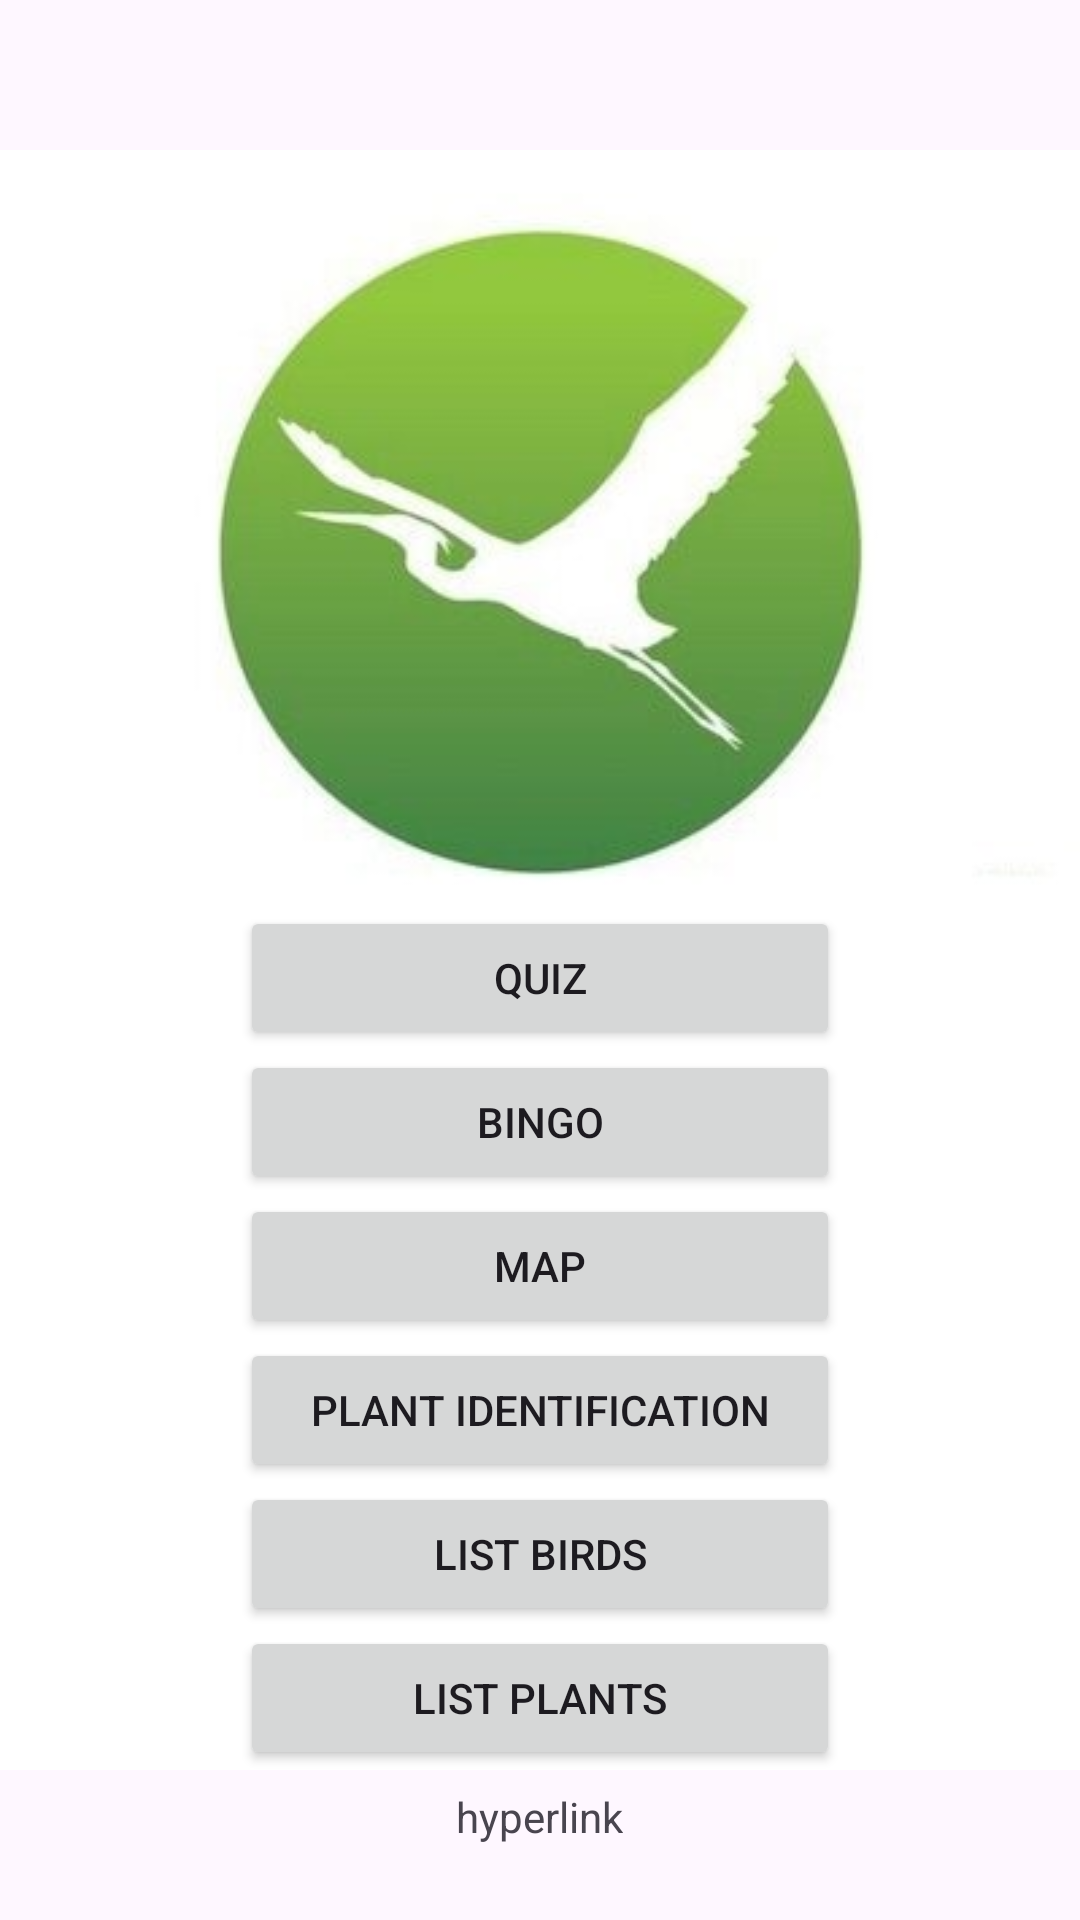

Layout XML and referenced resources for this Android screen:
<!-- AndroidManifest.xml: application theme Theme.ICNature -->
<!-- res/layout/activity_main.xml -->
<?xml version="1.0" encoding="utf-8"?>
<RelativeLayout xmlns:android="http://schemas.android.com/apk/res/android"
    xmlns:app="http://schemas.android.com/apk/res-auto"
    xmlns:tools="http://schemas.android.com/tools"
    android:layout_width="match_parent"
    android:layout_height="match_parent"
    tools:context=".MainActivity">

    <ImageView
        android:id="@+id/imageView"
        android:layout_width="match_parent"
        android:layout_height="match_parent"
        app:srcCompat="@mipmap/new_20intaka_20logo_20_1__2__400x400" />

    <Button
        android:id="@+id/buttonQuiz"
        android:layout_width="200dp"
        android:layout_height="wrap_content"
        android:layout_above="@id/buttonBingo"
        android:layout_centerHorizontal="true"
        android:text="Quiz" />

    <Button
        android:id="@+id/buttonBingo"
        android:layout_width="200dp"
        android:layout_height="wrap_content"
        android:layout_above="@id/buttonMap"
        android:layout_centerHorizontal="true"
        android:text="Bingo" />

    <Button
        android:id="@+id/buttonMap"
        android:layout_width="200dp"
        android:layout_height="wrap_content"
        android:layout_above="@id/buttonPID"
        android:layout_centerHorizontal="true"
        android:text="Map" />


    <Button
        android:id="@+id/buttonPID"
        android:layout_width="200dp"
        android:layout_height="wrap_content"
        android:layout_centerHorizontal="true"
        android:layout_above="@id/buttonLB"

        android:text="Plant Identification" />

    <Button
        android:id="@+id/buttonLB"
        android:layout_width="200dp"
        android:layout_height="wrap_content"
        android:layout_above="@id/buttonLP"
        android:layout_centerHorizontal="true"
        android:text="List Birds" />

    <Button
        android:id="@+id/buttonLP"
        android:layout_width="200dp"
        android:layout_height="wrap_content"
        android:layout_alignParentBottom="true"
        android:layout_centerHorizontal="true"
        android:layout_marginBottom="50dp"
        android:text="List Plants" />

    <TextView
        android:id="@+id/hyperlink"
        android:layout_width="wrap_content"
        android:layout_height="wrap_content"
        android:layout_alignParentBottom="true"
        android:layout_marginBottom="25dp"
        android:layout_centerHorizontal="true"
        android:text="hyperlink" />


</RelativeLayout>
<!-- resources referenced by this layout -->
<resources>
  <!-- mipmap new_20intaka_20logo_20_1__2__400x400: jpg bitmap (mipmap-xxhdpi, 15111 bytes) -->
  <style name="Theme.ICNature" parent="Base.Theme.ICNature" />
  <style name="Base.Theme.ICNature" parent="Theme.Material3.DayNight.NoActionBar">
          
          <item name="colorPrimary">@color/primary_color</item>
          <item name="colorPrimaryVariant">@color/primary_color</item>
          <item name="colorOnPrimary">@color/white</item>
          
          <item name="android:statusBarColor" tools:targetApi="l">?attr/colorPrimaryVariant</item>
          
          
          
      </style>
  <color name="primary_color">#61ce70</color>
  <color name="white">#FFFFFFFF</color>
</resources>
